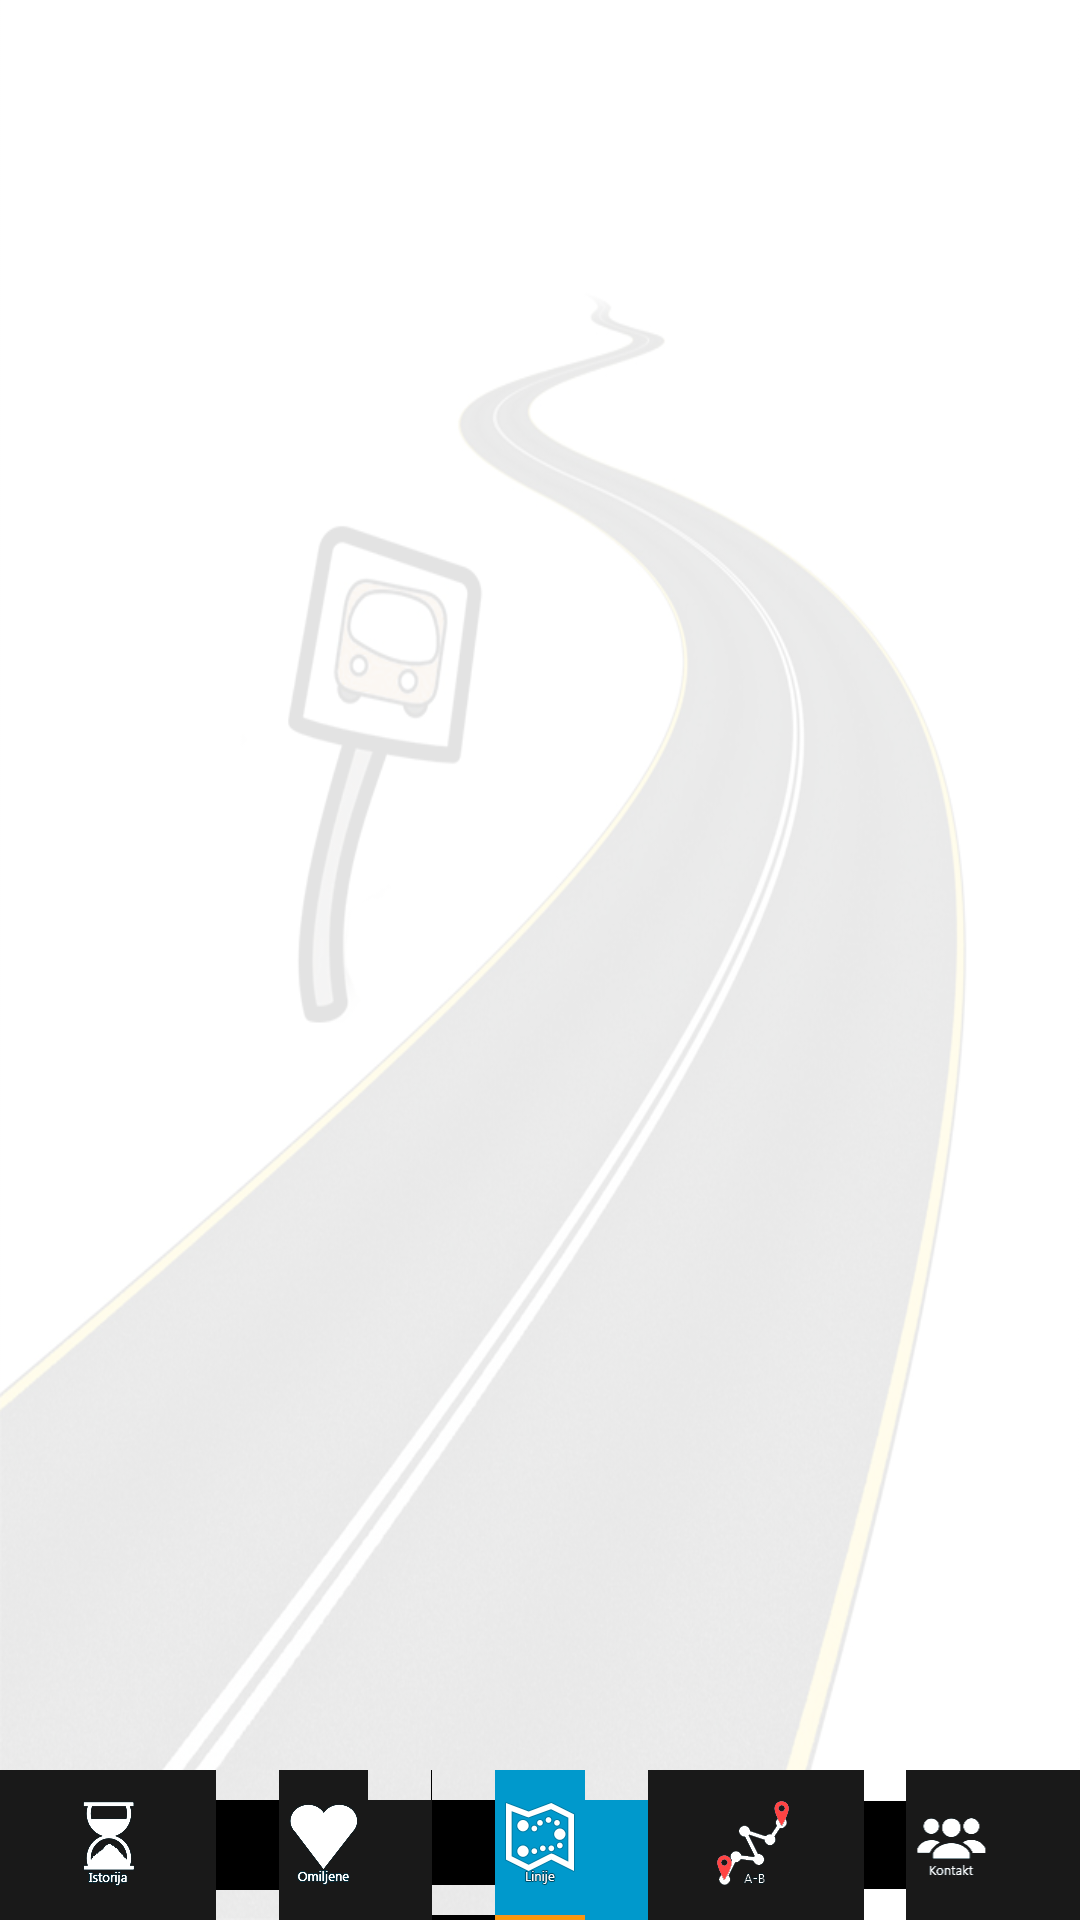

Here is an Android app screen rendered from its layout file. Give the layout XML and the strings, colors and styles it references.
<!-- AndroidManifest.xml: application theme AppTheme -->
<!-- res/layout/activity_main.xml -->
<LinearLayout xmlns:android="http://schemas.android.com/apk/res/android"

    android:orientation="vertical"
    android:layout_width="fill_parent"
    android:layout_height="fill_parent"

    android:background="@drawable/pozadina"
    android:scaleType = "centerCrop">

    <ListView
        android:id="@+id/linijelist"
        android:layout_width="fill_parent"
        android:layout_height="0dp"
        android:cacheColorHint="@color/primary"
        android:layout_weight="0.88"
        android:minHeight="150px"
        android:longClickable="true"/>


    <LinearLayout
        android:orientation="horizontal"
        android:minWidth="25px"
        android:minHeight="150px"
        android:layout_width="fill_parent"
        android:layout_height="wrap_content"
        android:id="@+id/linearLayout2"
        android:layout_weight="0" >

        <ImageButton
            android:layout_width="wrap_content"
            android:layout_height="fill_parent"
            android:id="@+id/istorijabutton"
            android:layout_row="0"
            android:layout_column="1"
            android:src="@drawable/istorijaup"
            android:layout_margin="0dp"
            android:layout_marginLeft="0dp"
            android:layout_marginTop="0dp"
            android:layout_marginRight="0dp"
            android:layout_marginBottom="0dp"
            android:clickable="true"

            android:layout_weight="1"
            android:background="@null"
            android:cropToPadding="true"
            android:scaleType="fitXY"
            android:layout_gravity="left|bottom" />

        <ImageButton
            android:layout_width="wrap_content"
            android:layout_height="fill_parent"
            android:id="@+id/omiljenebutton"
            android:layout_row="0"
            android:layout_column="0"
            android:src="@drawable/omiljeneup"
            android:layout_margin="0dp"
            android:layout_marginLeft="0dp"
            android:layout_marginTop="0dp"
            android:layout_marginRight="0dp"
            android:layout_marginBottom="0dp"
            android:clickable="true"
            android:focusable="false"
            android:focusableInTouchMode="false"

            android:layout_weight="1"
            android:background="@null"
            android:cropToPadding="true"
            android:scaleType="fitXY"
            android:layout_gravity="left|bottom"/>

        <ImageButton
            android:layout_width="wrap_content"
            android:layout_height="fill_parent"
            android:id="@+id/linijebutton"
            android:layout_row="0"
            android:layout_column="3"
            android:src="@drawable/linijedown"
            android:layout_margin="0dp"
            android:layout_marginLeft="0dp"
            android:layout_marginTop="0dp"
            android:layout_marginRight="0dp"
            android:layout_marginBottom="0dp"
            android:clickable="true"

            android:layout_weight="1"
            android:background="@null"
            android:cropToPadding="true"
            android:scaleType="fitXY"
            android:layout_gravity="left|bottom"/>

        <ImageButton
            android:layout_width="wrap_content"
            android:layout_height="fill_parent"
            android:id="@+id/abbutton"
            android:layout_row="0"
            android:layout_column="4"
            android:src="@drawable/abup"
            android:layout_margin="0dp"
            android:layout_marginLeft="0dp"
            android:layout_marginTop="0dp"
            android:layout_marginRight="0dp"
            android:layout_marginBottom="0dp"
            android:clickable="true"

            android:layout_weight="1"
            android:background="@null"
            android:cropToPadding="true"
            android:scaleType="fitXY"
            android:layout_gravity="left|bottom"/>

        <ImageButton
            android:layout_width="wrap_content"
            android:layout_height="fill_parent"
            android:id="@+id/kontaktbutton"
            android:layout_row="0"
            android:layout_column="5"
            android:src="@drawable/kontaktup"
            android:layout_margin="0dp"
            android:layout_marginLeft="0dp"
            android:layout_marginTop="0dp"
            android:layout_marginRight="0dp"
            android:layout_marginBottom="0dp"
            android:clickable="true"

            android:layout_weight="1"
            android:background="@null"
            android:cropToPadding="true"
            android:scaleType="fitXY"
            android:layout_gravity="left|bottom"/>
    </LinearLayout>

</LinearLayout>
<!-- resources referenced by this layout -->
<resources>
  <color name="primary">#0099cc</color>
  <!-- drawable pozadina: png bitmap (drawable-xxhdpi, 179112 bytes) -->
  <style name="AppTheme" parent="android:Theme.Material.Light">
          
  
      </style>
</resources>
